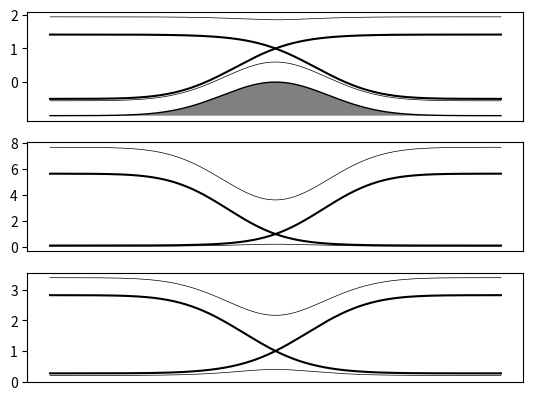

Python code for this plot:

import numpy as np
import matplotlib.pyplot as plt

N = 1001    # Number of bathymetric points
x = np.linspace(-3, 3, N)

# The bathymetry is a Gaussian bump, zero at the peak, negative elsewhere.
m = np.exp( -x**2 ) - 1.0

# The Bernoulli constant.
B = 1.5     # Exactly critical (Fr=1) at the peak (m=0)

# Solve the Bernoulli equation numerically for each bathymetric point
#   h**3 + (m - B) * h**2 + 0.5 = 0
r = []
for mi in m:
    r.append( np.roots((1, (mi-B), 0, 0.5)) )

r = np.asarray(r)   # This Nx3 array contains the three roots for each bathymetric point

fig = plt.figure()

h1 = r[:, 0]
h2 = r[:, 1]

Fr1 = h1**-1.5
u1 = Fr1 / h1

Fr2 = h2**-1.5
u2 = Fr2 / h2

# Plot the fluid thickness, h
ax_h = fig.add_subplot(311)
ax_h.plot(x, h1 + m, '-k')
ax_h.plot(x, h2 + m, '-k')
ax_h.fill(x, m, '0.5')
ax_h.plot(x, m, '-k', lw=1)

# Plot the flow speed, u / sqrt(g D)
ax_u = fig.add_subplot(312)
ax_u.plot(x, u1, '-k')
ax_u.plot(x, u2, '-k')

# Plot the Froude number  Fr = h**-3/2
ax_Fr = fig.add_subplot(313)
ax_Fr.plot(x, Fr1, '-k')
ax_Fr.plot(x, Fr2, '-k')



# The Bernoulli constant.
B = 2.0     # Super- or subcritical at the peak

# Solve the Bernoulli equation numerically for each bathymetric point
#   h**3 + (m - B) * h**2 + 0.5 = 0
r = []
for mi in m:
    r.append( np.roots((1, (mi-B), 0, 0.5)) )

r = np.asarray(r)   # This Nx3 array contains the three roots for each bathymetric point

# The first two roots are the real roots, and correspond to the fluid thickness.
h1 = r[:, 0]
h2 = r[:, 1]

Fr1 = h1**-1.5
u1 = Fr1 / h1

Fr2 = h2**-1.5
u2 = Fr2 / h2

# Plot the fluid thickness, h
ax_h.plot(x, h1 + m, '-k', lw=0.5)
ax_h.plot(x, h2 + m, '-k', lw=0.5)

# Plot the flow speed, u / sqrt(g D)
ax_u.plot(x, u1, '-k', lw=0.5)
ax_u.plot(x, u2, '-k', lw=0.5)

# Plot the Froude number  Fr = h**-3/2
ax_Fr.plot(x, Fr1, '-k', lw=0.5)
ax_Fr.plot(x, Fr2, '-k', lw=0.5)


ax_h.set_xticks([])
ax_u.set_xticks([])
ax_Fr.set_xticks([])

ax_h.set_yticks([0, 1, 2])
ax_u.set_yticks([0, 2, 4, 6, 8])
ax_Fr.set_yticks([0, 1, 2, 3])


plt.show()

